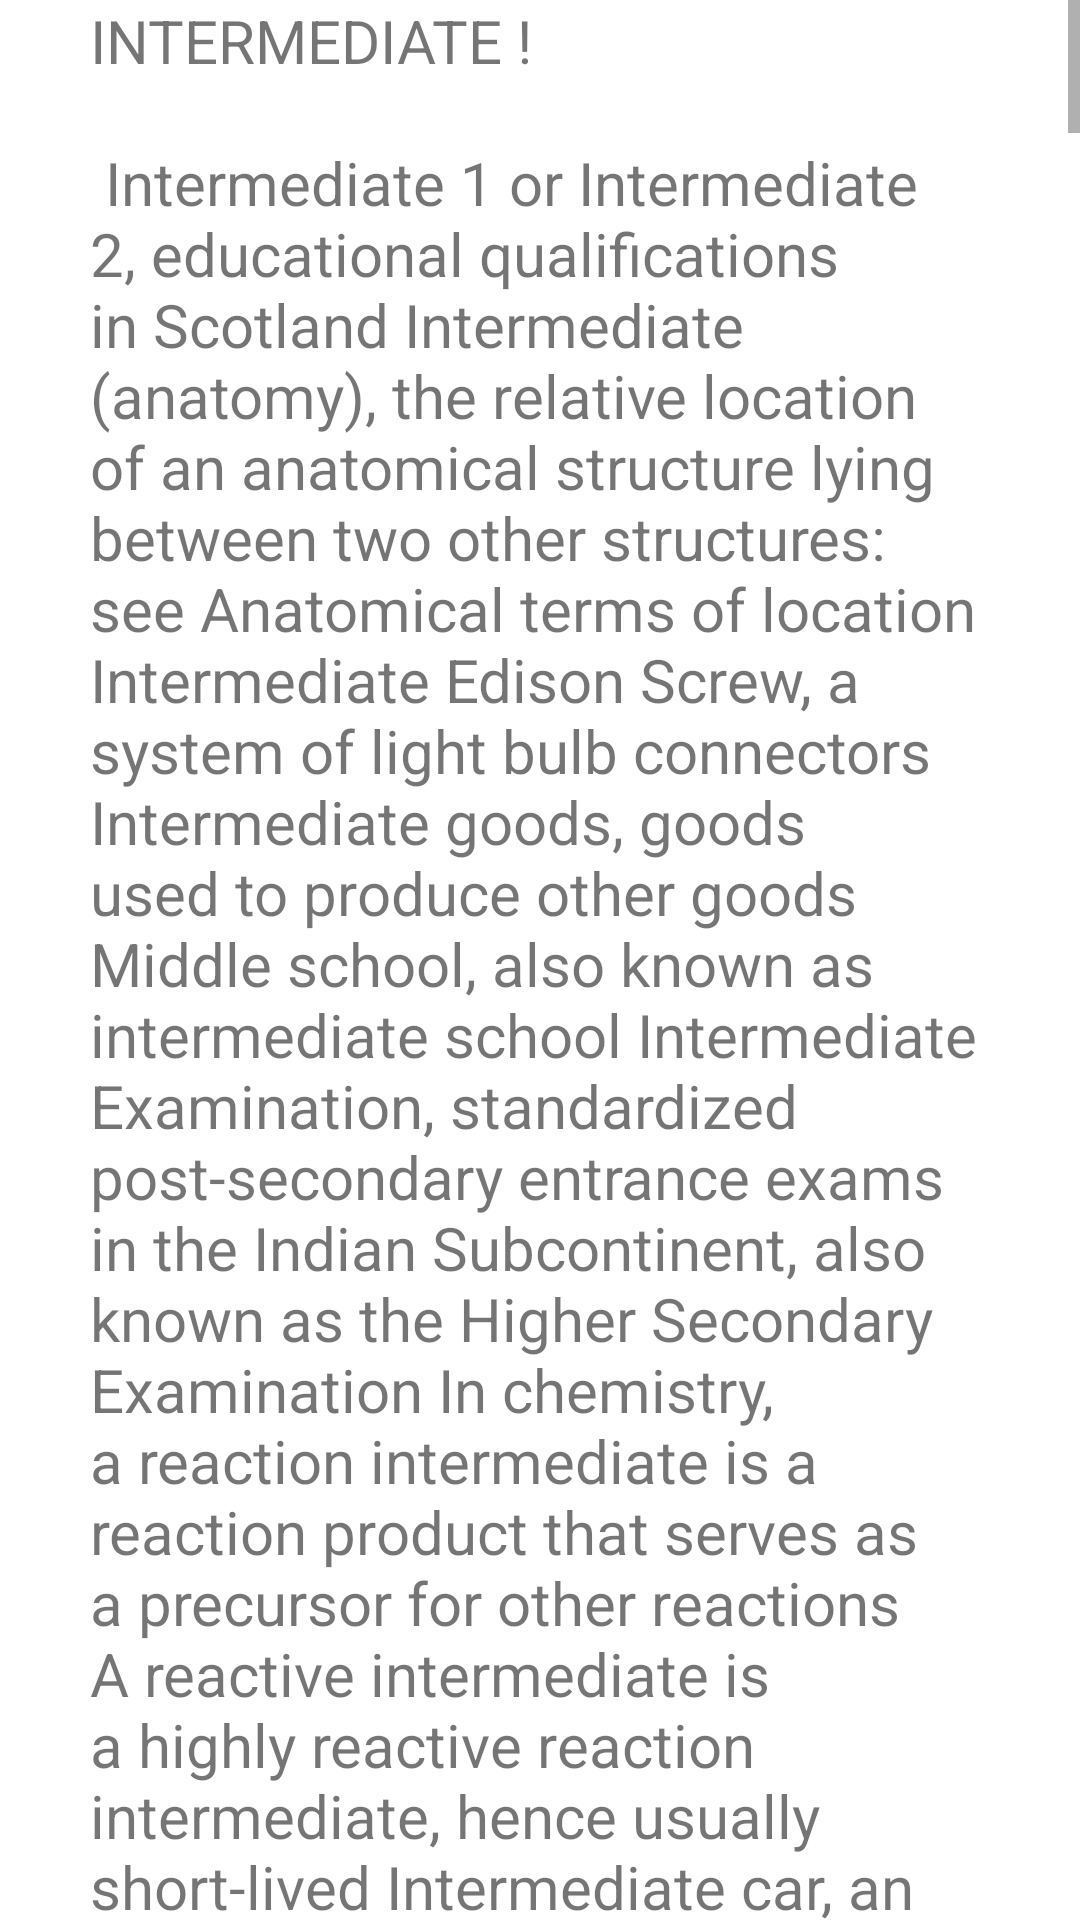

The Android layout XML behind this screen, and the referenced resources:
<!-- AndroidManifest.xml: application theme Theme.Kintokan -->
<!-- res/layout/activity_inter.xml -->
<?xml version="1.0" encoding="utf-8"?>
<android.widget.ScrollView xmlns:android="http://schemas.android.com/apk/res/android"

    xmlns:tools="http://schemas.android.com/tools"
    android:layout_width="match_parent"
    android:layout_height="match_parent"
    tools:context="kintokan.example.kintokan.inter">


    <LinearLayout
        android:layout_width="match_parent"
        android:layout_height="wrap_content"
        android:orientation="vertical"
        >

        <TextView
            android:id="@+id/inter_1"
            android:layout_width="match_parent"
            android:layout_height="wrap_content"
            android:text="@string/inter_1"
            android:layout_marginLeft="30dp"
            android:layout_marginRight="30dp"
            android:textSize="20sp" />





        <TextView
            android:id="@+id/inter_mpc"
            android:layout_width="match_parent"
            android:layout_height="wrap_content"
            android:text="@string/mpc"
            android:textSize="20sp"
            android:layout_marginLeft="30dp"
            android:layout_marginRight="30dp"
            android:paddingTop="100dp"
            />




        <TextView
            android:id="@+id/inter_2"
            android:layout_width="match_parent"
            android:layout_height="wrap_content"
            android:layout_marginLeft="30dp"
            android:layout_marginRight="30dp"
            android:paddingTop="100dp"
            android:layout_marginTop="100dp"
            android:text="@string/inter_2"
            android:textSize="20sp" />



        <TextView
            android:id="@+id/inter_3"
            android:layout_width="match_parent"
            android:layout_height="wrap_content"
            android:text="@string/inter_3"
            android:textSize="20sp"
            android:layout_marginLeft="30dp"
            android:layout_marginRight="30dp"
            android:paddingTop="100dp"
            />

        <TextView
            android:id="@+id/inter_4"
            android:layout_width="match_parent"
            android:layout_height="match_parent"
            android:text="@string/inter_4"
            android:layout_marginLeft="30dp"
            android:layout_marginRight="30dp"
            android:textSize="20sp"
            android:paddingTop="100dp"



            />




        <TextView
            android:id="@+id/inter_5"
            android:layout_width="match_parent"
            android:textColor="#0000FF"
            android:layout_height="match_parent"
            android:text="NOTE: After 10th to joinning in inter we can optionally write APRJC Examination"
            android:layout_marginLeft="30dp"
            android:layout_marginRight="30dp"
            android:textSize="20sp"
            android:paddingTop="100dp"/>



    </LinearLayout>
</android.widget.ScrollView>
<!-- resources referenced by this layout -->
<resources>
  <string name="inter_1">
          INTERMEDIATE ! \n \n Intermediate 1 or Intermediate 2, educational qualifications in Scotland Intermediate (anatomy), the relative location of an anatomical structure lying between two other structures: see Anatomical terms of location Intermediate Edison Screw, a system of light bulb connectors Intermediate goods, goods used to produce other goods Middle school, also known as intermediate school Intermediate Examination, standardized post-secondary entrance exams in the Indian Subcontinent, also known as the Higher Secondary Examination In chemistry, a reaction intermediate is a reaction product that serves as a precursor for other reactions A reactive intermediate is a highly reactive reaction intermediate, hence usually short-lived   Intermediate car, an automobile size classification Intermediate cartridge, a type of firearms cartridge Intermediate composition, a geological classification of the mineral composition of a rock, between mafic and felsic</string>
  <string name="inter_3">
          \t\t\t\t\t\t\t\t\t\t\t\t\t\t\t\C.E.C: \n \n  Most of the people think that opportunities are less with compare than other branches like MPC. But this group has the better chances than other groups. To get the Government jobs, this group is very helpful to the students. Students may also enter into the accounting field by the courses CA / ICWA. For the early career, this group is very helpful for the state wise government jobs or secretariat jobs these students have the more advantages.
           \n \n \n This courses you can do after C.E.C
  Degree\n
  •	BCom Applied Economics\n
  •	BCom Economics\n
  •	BCom Marketing\n
  •	BCom Accountancy\n
  •	BCom Finance\n
  •	BCom Accounting and Finance\n
  •	BCom Banking and Finance\n
  •	BCom Banking Management\n
  •	BCom Banking and Insurance\n
  •	BCom Insurance Management\n
  •	BCom Tourism and Travel Management\n
  •	BCom Business Economics\n
  •	BCom Business Administration\n
  •	BCom Computer Applications\n
  •	BCom Corporate Secretaryship\n
  •	BCom E-Commerce\n
  •	BCom Financial Markets\n
  •	BCom Financial Accounting\n
  •	BCom Foreign Trade Management\n
  •	BCom Professional\n
  •	BCom Management Studies\n
  •	BCom Statistics\n
  •	BCom Supply Chain Management\n
  •	BCom Tax Procedure and Practice\n
  •	BCom Taxation\n
  •	BCom Capital Market\n
  •	BCom Computer Science\n
  •	BCom Accounting\n
      </string>
  <string name="inter_4">
        \t\t\t\t\t\t\t\t\t\t\t\t\t\t\tBI.P.C:  \n \n The full form of BiPC is Biology, Physics and Chemistry and refers to the combination of subjects in science stream at intermediate or pre-university level in India
          \n Course after  BI.P.C:\n
  •	Bachelor of Medicine\n
  •	Bachelor  of Surgery\n
  •	Dental Sciences\n
  •	Bachelor of Homeopathic medicine and surgery(B.H.M.S)\n
  •	BSc Agriculture\n
  •	BSc Biotechnology\n
  •	BSc Zoology\n
  •	BSc Clinical Research and Healthcare Management\n
  •	BSc Forestry\n
  •	BSc Microbiology\n
  •	BSc Nursing\n
  •	B.Sc. Physiotherapy\n
  •	B.Sc. Radiology\n
  •	B.Sc. Bioinformatics\n
  •	Bachelor of Medicine (MBBS)\n
  •	B.Sc. Botany\n
  
  NOTE:  After  “BIPC”  you  can join in colleges after you compeleted your 2 years course otherwise you can write  “NEET EXAMINATION”\n
  
  NOTE: These are the  courses which you can do after Bipc there are still coueses our team will provide you in future\n
  
      </string>
  <color name="purple_500">#FF6200EE</color>
  <color name="purple_700">#FF3700B3</color>
  <color name="white">#FFFFFFFF</color>
  <color name="teal_200">#FF03DAC5</color>
  <color name="teal_700">#FF018786</color>
  <color name="black">#FF000000</color>
</resources>
